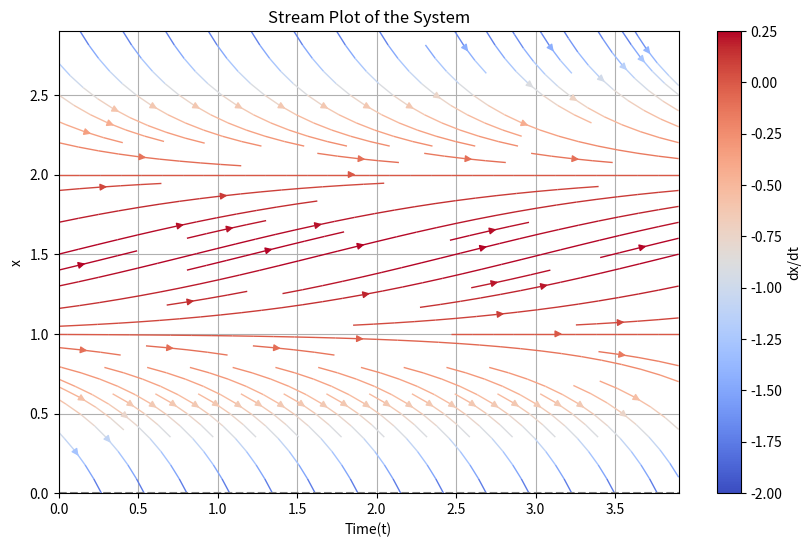
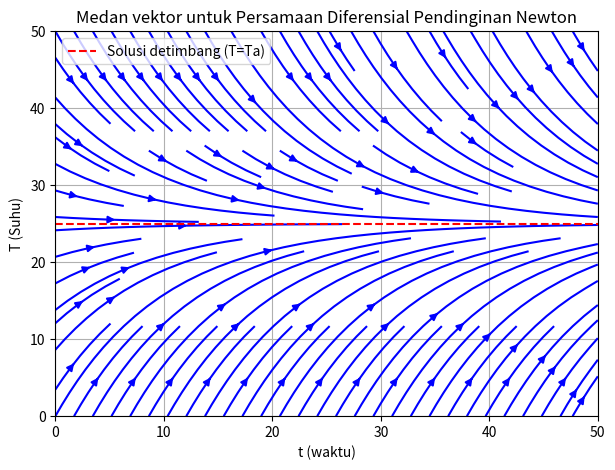

The matplotlib source for these figures, in order:
# -*- coding: utf-8 -*-
"""kesetimbangan_662023007

Automatically generated by Colab.

Original file is located at
    https://colab.research.google.com/drive/1yT3iSrNuKiCKtV58QQxI60pyivAQlfQw
"""

import numpy as np #packages untuk membaca fungsi
import matplotlib.pyplot as plt

#Rentang nilai x dan waktu medan vektor
x = np.arange(0, 3, 0.1)
t = np.arange(0, 4, 0.1)
T, X = np.meshgrid(t, x)

#Definisikan sistem
dX = -X**2 + 3 * X - 2
dT = np.ones(dX.shape) #dijadikan satu

#Plot stream plot
plt.figure(figsize=(10, 6))
plt.streamplot(T, X, dT, dX, color=dX, cmap='coolwarm', linewidth=1)

plt.title("Stream Plot of the System")
plt.xlabel("Time(t)")
plt.ylabel("x")
plt.axhline(0, color='gray', linestyle='--')
plt.colorbar(label='dx/dt')
plt.grid(True)
plt.show()



import numpy as np #packages untuk membaca fungsi
import matplotlib.pyplot as plt

#Parameter konstanta
k = 0.1 #Konstanta pendinginan
Ta = 25 #Suhu lingkungan

#Definisi sistem persamaan diferensial
def system(T):
  return -k * (T - Ta)

#Membuat grid untuk visualisasi
t_vals = np.linspace(0, 50, 20) #Rentang waktu
T_vals = np.linspace(0, 50, 20) #Rentang suhu
t, T = np.meshgrid(t_vals, T_vals) #Perbaikan urutan meshgrid

#Menghitung vektor arah
U = np.ones_like(T) #Arah horizontal tetap untuk menunjukkan dalam waktu
V = system(T) #Arah vertikal mengikuti sistem persamaan diferensial

#Plot medan vektor menggunakan streamplot
plt.figure(figsize=(7, 5))
plt.streamplot(t, T, U, V, color='blue')
plt.axhline(Ta, color='red', linestyle='--', label='Solusi detimbang (T=Ta)')
plt.xlabel('t (waktu)')
plt.ylabel('T (Suhu)')
plt.title('Medan vektor untuk Persamaan Diferensial Pendinginan Newton')
plt.legend()
plt.grid()
plt.show()